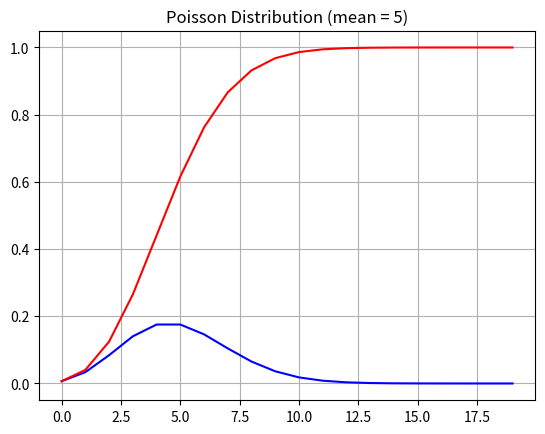

Reproduce this figure in Python.
# Assume the minimart were collected the data of consumer enter to the store and 
# it found that 
# the average of 5 consumer enter to the store every hour. 
# Find the probability of consumer will enter to the store at least 6 in 1 hour. 
# Draw the pmf and cdf of poisson distribution

import numpy as np
import matplotlib.pyplot as plt
from scipy.stats import poisson
mean = 5 
prob =  1 - poisson.cdf(5, mean)
print(prob)     # 0.38403934516693705

x = np.arange(0, 20)

poisson_pmf =  poisson.pmf(x, mean)

plt.plot(x, poisson_pmf, color = 'blue')
plt.title(f"Poisson Distribution (mean = {mean})")
plt.grid(True)
plt.show()

poisson_cdf = poisson.cdf(x, mean)

plt.plot(x, poisson_cdf, color = 'red')
plt.title(f"Poisson Distribution (mean = {mean})")
plt.grid(True)
plt.show()